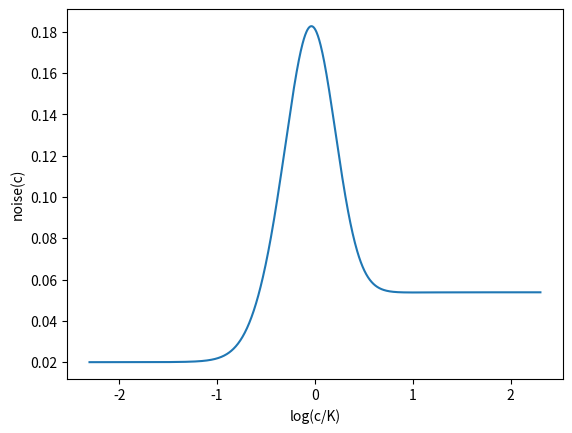
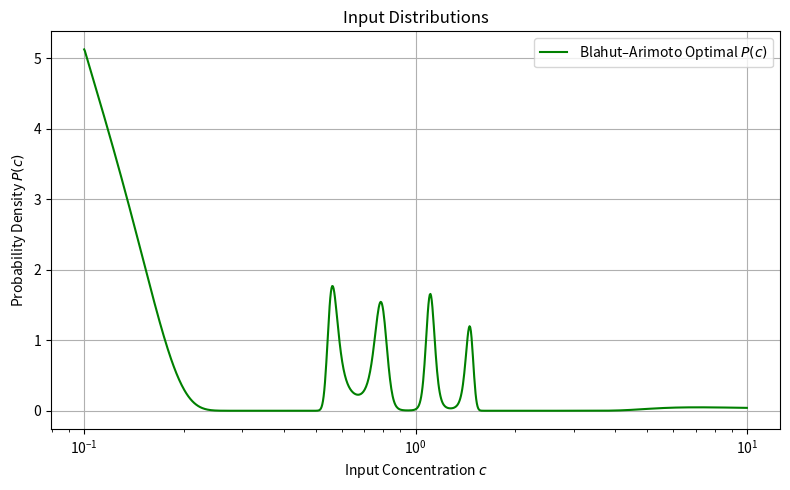

The script that saved these images, in order: (Note: this script raises an exception after producing the figures.)
import numpy as np
import matplotlib.pyplot as plt
from scipy.integrate import simpson
# Model Parameters 
num_inputs = 1000
num_outputs = 1000
num_samples = 5000

# Input grid
c_vals = np.logspace(-1, 1, num_inputs)
delta_c = np.gradient(c_vals)

# Output grid
g_vals = np.linspace(-0.03, 1.2, num_outputs)

b1 = 25e-4
b2 = 0.5
b3 = 4e-4

K = 1.0
n = 5.0

def mean(c):
    return c**n/(c**n + K**n)

def hill_prime(c):
    return n*c**(n-1)*K**n/(c**n + K**n)**2

def noise(c):
    h = mean(c)
    sigma_x = b1 * h
    sigma_y = (b2 * h**1.8) * ((1 - h)**2.2) + b3
    sigma_n = sigma_x + sigma_y
    return np.sqrt(sigma_n)
plt.plot(np.log(c_vals/K), noise(c_vals))
plt.xlabel('log(c/K)')
plt.ylabel('noise(c)')
plt.show()

def distribution(g_vals, c):
    term1 = np.sqrt(1/(2*np.pi*(noise(c))**2))
    term2 = np.exp((-0.5*((g_vals-mean(c))/noise(c))**2))
    return term1*term2

def chantransmat(c_vals, g_vals):
    delta_g = g_vals[1] - g_vals[0]
    Q_kj = np.zeros((len(g_vals), len(c_vals)))
    for j, c in enumerate(c_vals):
        Q_kj[:, j] = distribution(g_vals,c) * delta_g
    Q_kj /= Q_kj.sum(axis=0, keepdims=True)
    return Q_kj

def channel_capacity(Q_kj, tol=1e-3, max_iter=20000):
    epsilon = np.finfo(float).tiny
    num_outputs, num_inputs = Q_kj.shape
    p_j = np.ones(num_inputs) / num_inputs

    for _ in range(max_iter):
        p_k = Q_kj @ p_j
        p_k = np.maximum(p_k, epsilon)
        Q_safe = np.maximum(Q_kj, epsilon)
        log_term = np.sum(Q_safe * np.log(Q_safe / p_k[:, None]), axis=0)
        c_j = np.exp(log_term)
        I_L = np.log(np.sum(p_j * c_j)) / np.log(2)
        I_U = np.log(np.max(c_j)) / np.log(2)
        if abs(I_U - I_L) < tol:
            return I_L, p_j
        p_j *= c_j
        p_j /= np.sum(p_j)
    return I_L, p_j

def compute_mi(x, y):
    return mutual_info_regression(x.reshape(-1, 1), y, discrete_features=False)[0] / np.log(2)

# Build channel matrix
Q = chantransmat(c_vals, g_vals)

# Run BA algorithm for capacity
I_ba, p_opt = channel_capacity(Q)

MI_ba = I_ba

print(f"Mutual Information (BA-optimal, direct)  : {MI_ba:.4f} bits")

# Convert p_opt to PDF
p_pdf = p_opt / delta_c
p_pdf /= simpson(p_pdf, c_vals)



plt.figure(figsize=(8, 5))
plt.plot(c_vals, p_pdf, label='Blahut–Arimoto Optimal $P(c)$', color='green')
plt.xlabel("Input Concentration $c$")
plt.ylabel("Probability Density $P(c)$")
plt.title(f"Input Distributions")
plt.xscale('log')
plt.legend()
plt.grid(True)
plt.tight_layout()
plt.show()

#Compute P(g) 
p_c = p_opt
p_c /= simpson(p_c1, c_vals)

P_g = Q @ p_c
P_g /= simpson(P_g, g_vals)

plt.figure(figsize=(8, 5))
plt.plot(g_vals, P_g, label=r'BA', color='red')
plt.xlabel("Output Expression Level $g$")
plt.ylabel("Probability Density $P(g)$")
plt.title("Predicted Output Distribution $P(g)$")
plt.grid(True)
plt.legend()
plt.tight_layout()
plt.show()
